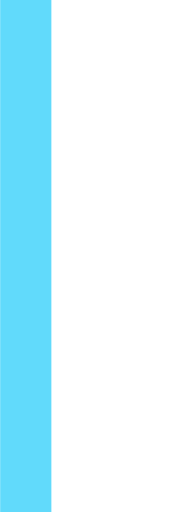
t = 0.00 s
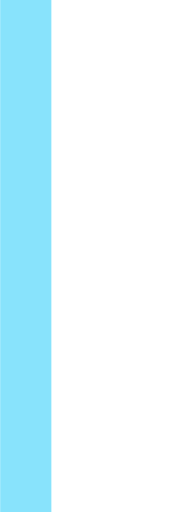
t = 0.13 s
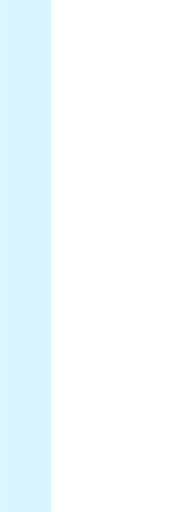
t = 0.38 s
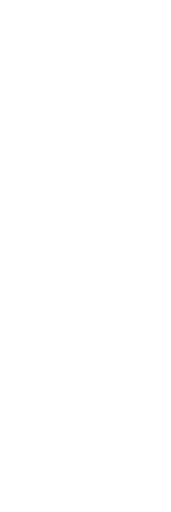
t = 0.50 s
t = 0.63 s: frame unchanged from t = 0.38 s, image omitted
t = 0.88 s: frame unchanged from t = 0.13 s, image omitted

The animated SVG that drew these frames (rendered in a browser with its animation timeline set to each time). Animation: 1 SMIL element (animate=1); one cycle of 1.00 s, repeats indefinitely.

<svg xmlns="http://www.w3.org/2000/svg" width="10" height="30" viewBox="0 0 10 30">
  <rect width="3" height="30" fill="#61dafb">
    <animate attributeName="opacity" values="1;0;1" dur="1s" repeatCount="indefinite"/>
  </rect>
</svg>
